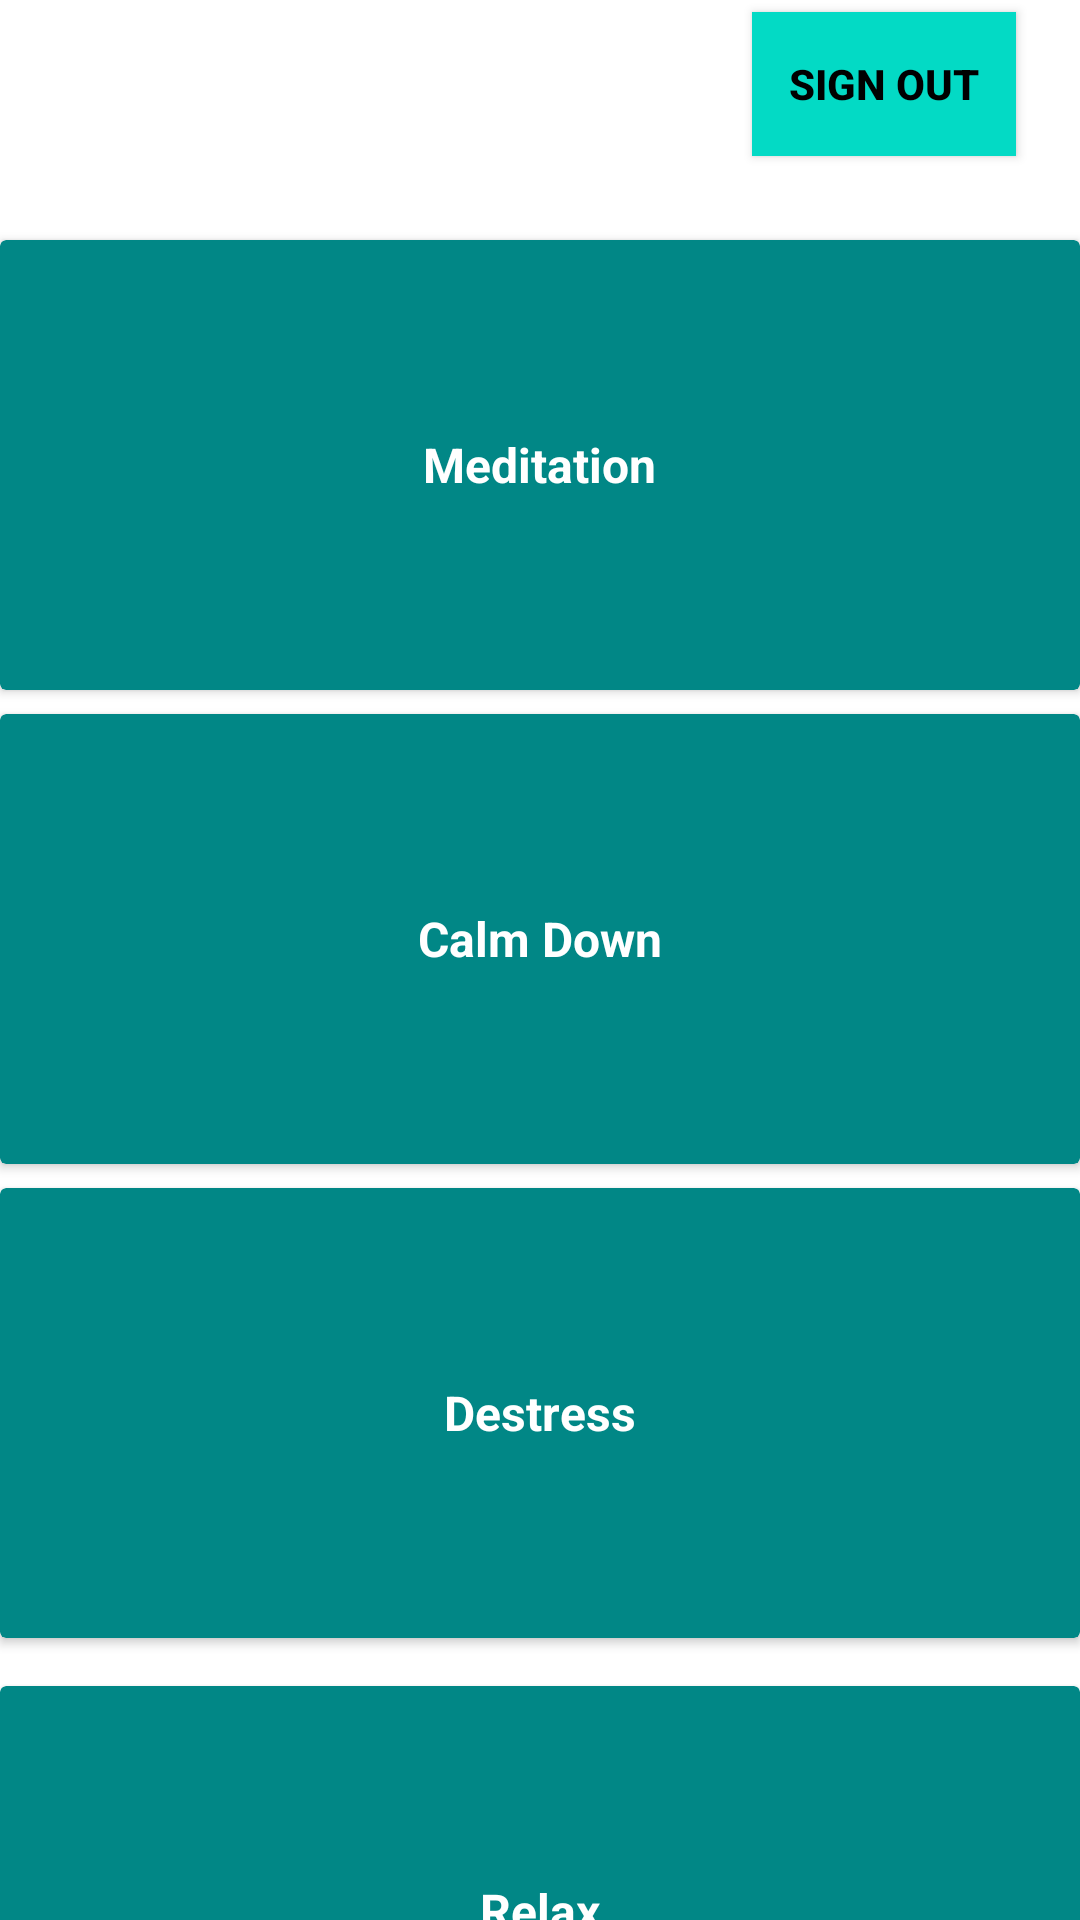

Layout XML and referenced resources for this Android screen:
<!-- AndroidManifest.xml: activity theme Theme.AppCompat.NoActionBar -->
<!-- res/layout/activity_main.xml -->
<?xml version="1.0" encoding="utf-8"?>
<androidx.constraintlayout.widget.ConstraintLayout xmlns:android="http://schemas.android.com/apk/res/android"
    xmlns:app="http://schemas.android.com/apk/res-auto"
    xmlns:tools="http://schemas.android.com/tools"
    android:layout_width="match_parent"
    android:layout_height="match_parent"
    android:background="@color/white"
    tools:context=".MainActivity">


    <Button
        android:id="@+id/bt_signOut"
        android:layout_width="wrap_content"
        android:layout_height="wrap_content"
        android:text="Sign Out"
        android:textColor="@color/black"
        android:textStyle="bold"
        android:background="@color/teal_200"
        app:layout_constraintBottom_toTopOf="@+id/cd_meditation"
        app:layout_constraintEnd_toEndOf="parent"
        app:layout_constraintHorizontal_bias="0.921"
        app:layout_constraintStart_toStartOf="parent"
        app:layout_constraintTop_toTopOf="parent"
        app:layout_constraintVertical_bias="0.125" />

    <androidx.cardview.widget.CardView
        android:id="@+id/cd_meditation"
        android:layout_width="match_parent"
        android:layout_height="150dp"
        android:layout_marginTop="80dp"
        app:cardBackgroundColor="@color/teal_700"
        app:layout_constraintEnd_toEndOf="parent"
        app:layout_constraintHorizontal_bias="0.0"
        app:layout_constraintStart_toStartOf="parent"
        app:layout_constraintTop_toTopOf="parent">

        <TextView
            android:id="@+id/tv_meditation"
            android:layout_width="wrap_content"
            android:layout_height="wrap_content"
            android:layout_gravity="center"
            android:text="Meditation"
            android:textColor="@color/white"
            android:textSize="16sp"
            android:textStyle="bold" />

    </androidx.cardview.widget.CardView>

    <androidx.cardview.widget.CardView
        android:id="@+id/cd_calm_down"
        android:layout_width="match_parent"
        android:layout_height="150dp"
        android:layout_marginTop="8dp"
        app:cardBackgroundColor="@color/teal_700"
        app:layout_constraintEnd_toEndOf="parent"
        app:layout_constraintHorizontal_bias="0.0"
        app:layout_constraintStart_toStartOf="parent"
        app:layout_constraintTop_toBottomOf="@+id/cd_meditation">

        <TextView
            android:id="@+id/tv_calm_down"
            android:layout_width="wrap_content"
            android:layout_height="wrap_content"
            android:layout_gravity="center"
            android:text="Calm Down"
            android:textColor="@color/white"
            android:textSize="16sp"
            android:textStyle="bold" />

    </androidx.cardview.widget.CardView>

    <androidx.cardview.widget.CardView
        android:id="@+id/cd_destress"
        android:layout_width="match_parent"
        android:layout_height="150dp"
        android:layout_marginTop="8dp"
        app:cardBackgroundColor="@color/teal_700"
        app:layout_constraintEnd_toEndOf="parent"
        app:layout_constraintHorizontal_bias="0.0"
        app:layout_constraintStart_toStartOf="parent"
        app:layout_constraintTop_toBottomOf="@+id/cd_calm_down">

        <TextView
            android:id="@+id/tv_destress"
            android:layout_width="wrap_content"
            android:layout_height="wrap_content"
            android:layout_gravity="center"
            android:text="Destress"
            android:textColor="@color/white"
            android:textSize="16sp"
            android:textStyle="bold" />


    </androidx.cardview.widget.CardView>

    <androidx.cardview.widget.CardView
        android:id="@+id/cd_relax"
        android:layout_width="match_parent"
        android:layout_height="150dp"
        android:layout_marginTop="16dp"
        app:cardBackgroundColor="@color/teal_700"
        app:layout_constraintBottom_toBottomOf="parent"
        app:layout_constraintEnd_toEndOf="parent"
        app:layout_constraintHorizontal_bias="0.0"
        app:layout_constraintStart_toStartOf="parent"
        app:layout_constraintTop_toBottomOf="@+id/cd_destress"
        app:layout_constraintVertical_bias="0.0">

        <TextView
            android:id="@+id/tv_relax"
            android:layout_width="wrap_content"
            android:layout_height="wrap_content"
            android:layout_gravity="center"
            android:text="Relax"
            android:textColor="@color/white"
            android:textSize="16sp"
            android:textStyle="bold" />

    </androidx.cardview.widget.CardView>


</androidx.constraintlayout.widget.ConstraintLayout>
<!-- resources referenced by this layout -->
<resources>

  <!-- not gathered from this repository: default colours our renderer supplied (Android Studio template values) -->
  <color name="teal_200">#FF03DAC5</color>
  <color name="teal_700">#FF018786</color>
  <color name="black">#FF000000</color>
  <color name="white">#FFFFFFFF</color>
</resources>
